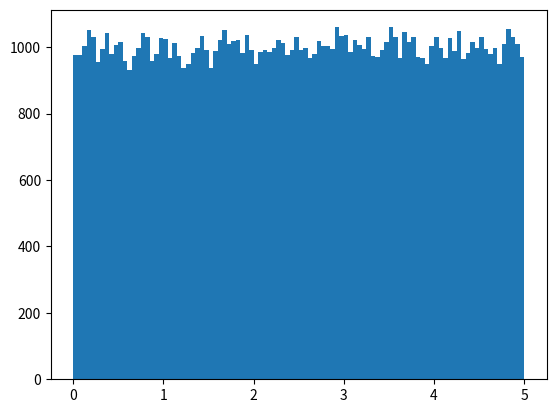

Recreate this plot in Python.
import numpy
import matplotlib.pyplot as plt

x = numpy.random.uniform(0.0, 5.0, 100000)

plt.hist(x, 100)
plt.show()